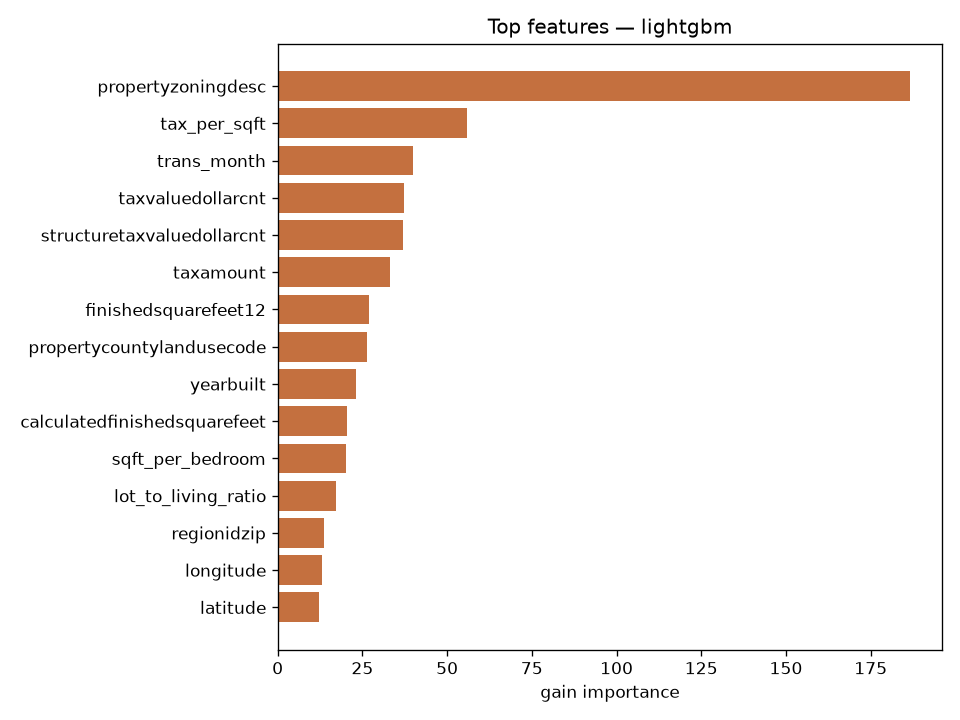

The table this chart was drawn from, first rows:
, gain
propertyzoningdesc, 186.7
tax_per_sqft, 55.81
trans_month, 40.03
taxvaluedollarcnt, 37.21
structuretaxvaluedollarcnt, 37.03
taxamount, 33.1
finishedsquarefeet12, 26.94
propertycountylandusecode, 26.47
yearbuilt, 23.05
calculatedfinishedsquarefeet, 20.36
sqft_per_bedroom, 20.3
lot_to_living_ratio, 17.14
regionidzip, 13.63
longitude, 13.05
latitude, 12.13
landtaxvaluedollarcnt, 12.09
regionidcity, 11.59
lotsizesquarefeet, 11.05
log_structuretaxvaluedollarcnt, 10.55
sqft_per_bathroom, 10.2
